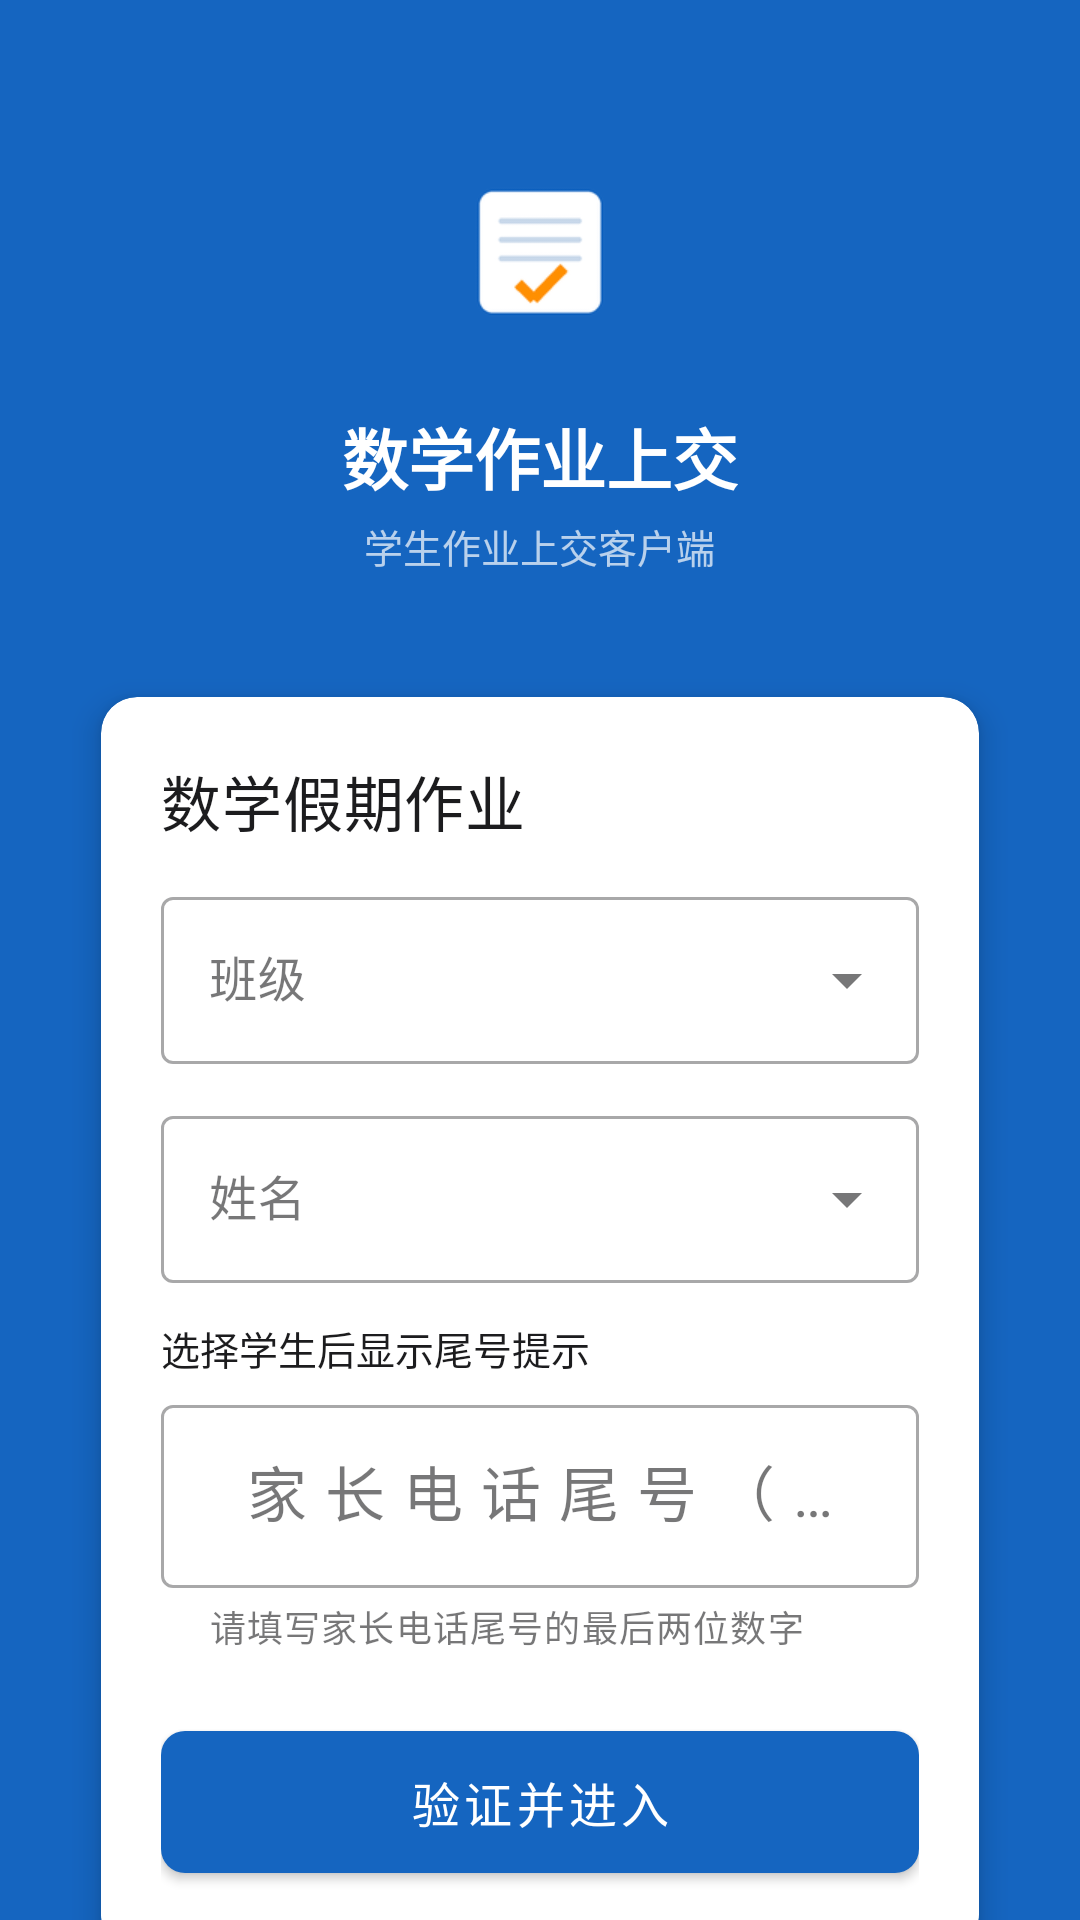

The Android layout XML behind this screen, and the referenced resources:
<!-- AndroidManifest.xml: activity theme Theme.Homework.Login -->
<!-- res/layout/activity_login.xml -->
<?xml version="1.0" encoding="utf-8"?>
<FrameLayout xmlns:android="http://schemas.android.com/apk/res/android"
    xmlns:app="http://schemas.android.com/apk/res-auto"
    android:layout_width="match_parent"
    android:layout_height="match_parent">

<ScrollView
    android:layout_width="match_parent"
    android:layout_height="match_parent"
    android:fillViewport="true"
    android:background="@color/primary"
    android:scrollbars="none">

    <LinearLayout
        android:layout_width="match_parent"
        android:layout_height="wrap_content"
        android:orientation="vertical"
        android:gravity="center_horizontal"
        android:paddingStart="24dp"
        android:paddingEnd="24dp"
        android:paddingTop="48dp"
        android:paddingBottom="32dp">

        <ImageView
            android:layout_width="72dp"
            android:layout_height="72dp"
            android:contentDescription="@string/app_name"
            android:src="@mipmap/ic_launcher_round"
            android:elevation="8dp" />

        <TextView
            android:layout_width="wrap_content"
            android:layout_height="wrap_content"
            android:layout_marginTop="16dp"
            android:text="@string/app_name"
            android:textColor="@color/onPrimary"
            android:textSize="22sp"
            android:textStyle="bold" />

        <TextView
            android:layout_width="wrap_content"
            android:layout_height="wrap_content"
            android:layout_marginTop="4dp"
            android:text="@string/login_subtitle"
            android:textColor="#B3FFFFFF"
            android:textSize="13sp" />

        <com.google.android.material.card.MaterialCardView
            android:id="@+id/loginCard"
            android:layout_width="match_parent"
            android:layout_height="wrap_content"
            android:layout_marginTop="28dp"
            app:cardCornerRadius="12dp"
            app:cardElevation="6dp"
            app:cardUseCompatPadding="true">

            <LinearLayout
                android:id="@+id/form"
                android:layout_width="match_parent"
                android:layout_height="wrap_content"
                android:orientation="vertical"
                android:padding="20dp">

                <TextView
                    android:layout_width="wrap_content"
                    android:layout_height="wrap_content"
                    android:text="@string/login_title"
                    android:textAppearance="@style/TextAppearance.MaterialComponents.Headline6"
                    android:paddingBottom="4dp" />

                <com.google.android.material.textfield.TextInputLayout
                    android:id="@+id/classLayout"
                    style="@style/Widget.MaterialComponents.TextInputLayout.OutlinedBox.ExposedDropdownMenu"
                    android:layout_width="match_parent"
                    android:layout_height="wrap_content"
                    android:layout_marginTop="8dp"
                    android:hint="@string/hint_class">

                    <AutoCompleteTextView
                        android:id="@+id/classInput"
                        android:layout_width="match_parent"
                        android:layout_height="wrap_content"
                        android:inputType="none" />
                </com.google.android.material.textfield.TextInputLayout>

                <com.google.android.material.textfield.TextInputLayout
                    android:id="@+id/studentLayout"
                    style="@style/Widget.MaterialComponents.TextInputLayout.OutlinedBox.ExposedDropdownMenu"
                    android:layout_width="match_parent"
                    android:layout_height="wrap_content"
                    android:layout_marginTop="12dp"
                    android:hint="@string/hint_student">

                    <AutoCompleteTextView
                        android:id="@+id/studentInput"
                        android:layout_width="match_parent"
                        android:layout_height="wrap_content"
                        android:inputType="none" />
                </com.google.android.material.textfield.TextInputLayout>

                <TextView
                    android:id="@+id/hintText"
                    android:layout_width="match_parent"
                    android:layout_height="wrap_content"
                    android:layout_marginTop="12dp"
                    android:textSize="13sp"
                    android:textColor="?attr/colorOnSurface"
                    android:drawablePadding="6dp"
                    android:text="@string/hint_pin_waiting" />

                <com.google.android.material.textfield.TextInputLayout
                    android:id="@+id/pinLayout"
                    style="@style/Widget.MaterialComponents.TextInputLayout.OutlinedBox"
                    android:layout_width="match_parent"
                    android:layout_height="wrap_content"
                    android:layout_marginTop="4dp"
                    android:hint="@string/hint_pin"
                    app:helperText="@string/pin_helper"
                    app:counterMaxLength="2">

                    <com.google.android.material.textfield.TextInputEditText
                        android:id="@+id/pinInput"
                        android:layout_width="match_parent"
                        android:layout_height="wrap_content"
                        android:inputType="numberPassword"
                        android:maxLength="2"
                        android:textSize="20sp"
                        android:letterSpacing="0.3"
                        android:gravity="center" />
                </com.google.android.material.textfield.TextInputLayout>

                <com.google.android.material.button.MaterialButton
                    android:id="@+id/loginButton"
                    android:layout_width="match_parent"
                    android:layout_height="wrap_content"
                    android:layout_marginTop="20dp"
                    android:text="@string/login_action"
                    android:textSize="16sp"
                    android:paddingTop="12dp"
                    android:paddingBottom="12dp"
                    app:cornerRadius="8dp" />

                <com.google.android.material.progressindicator.CircularProgressIndicator
                    android:id="@+id/loginProgress"
                    android:layout_width="wrap_content"
                    android:layout_height="wrap_content"
                    android:layout_gravity="center_horizontal"
                    android:layout_marginTop="12dp"
                    android:indeterminate="true"
                    android:visibility="gone"
                    app:indicatorColor="?attr/colorPrimary" />

            </LinearLayout>
        </com.google.android.material.card.MaterialCardView>

        <TextView
            android:layout_width="wrap_content"
            android:layout_height="wrap_content"
            android:layout_marginTop="20dp"
            android:text="@string/login_footer"
            android:textColor="#80FFFFFF"
            android:textSize="12sp" />
    </LinearLayout>
</ScrollView>

<FrameLayout
    android:id="@+id/progress"
    android:layout_width="match_parent"
    android:layout_height="match_parent"
    android:background="#66000000"
    android:clickable="true"
    android:focusable="true"
    android:visibility="gone">

    <com.google.android.material.progressindicator.CircularProgressIndicator
        android:layout_width="wrap_content"
        android:layout_height="wrap_content"
        android:layout_gravity="center"
        android:indeterminate="true"
        app:indicatorColor="@color/secondary" />
</FrameLayout>
</FrameLayout>
<!-- resources referenced by this layout -->
<resources>
  <color name="onPrimary">#FFFFFF</color>
  <color name="primary">#1565C0</color>
  <color name="secondary">#FF8F00</color>
  <!-- mipmap ic_launcher_round: png bitmap (mipmap-hdpi, 1439 bytes) -->
  <string name="app_name">数学作业上交</string>
  <string name="hint_class">班级</string>
  <string name="hint_pin">家长电话尾号（后两位）</string>
  <string name="hint_pin_waiting">选择学生后显示尾号提示</string>
  <string name="hint_student">姓名</string>
  <string name="login_action">验证并进入</string>
  <string name="login_footer">12 班 · 13 班 · 所有时间均为北京时间</string>
  <string name="login_subtitle">学生作业上交客户端</string>
  <string name="login_title">数学假期作业</string>
  <string name="pin_helper">请填写家长电话尾号的最后两位数字</string>
  <style name="Theme.Homework.Login">
          <item name="android:windowBackground">@color/primary</item>
          <item name="android:statusBarColor">@color/primaryVariant</item>
      </style>
  <color name="primaryVariant">#0D47A1</color>
</resources>
